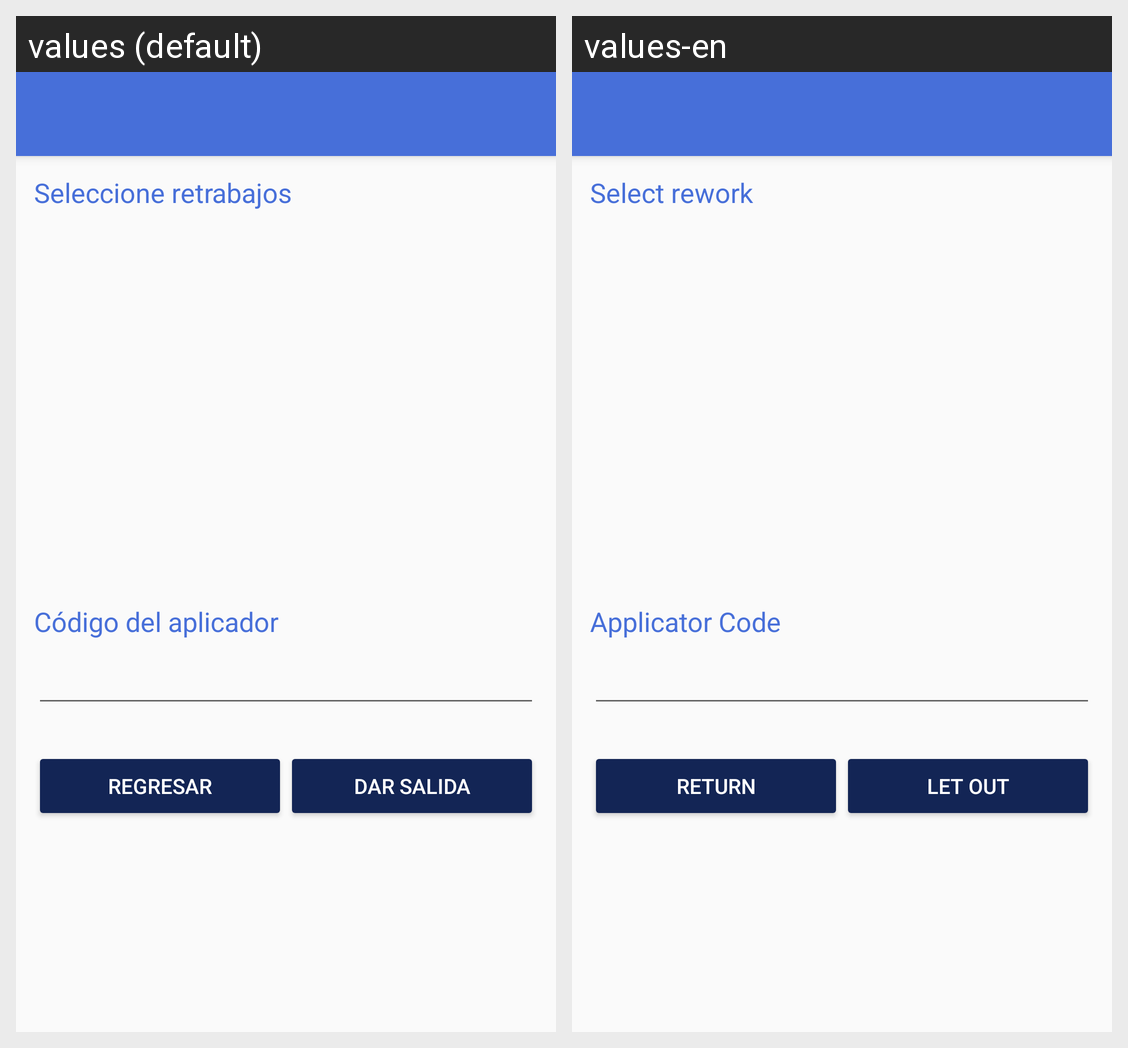

The Android screen above is rendered under two locales of the same app. Produce the string resources it draws, with the default and per-locale values.
Android screen res/layout/activity_salida2.xml rendered under 2 locales, left to right: values (default), values-en. Device: Nexus 5 (rendered at 1080×1920; each locale shown at half size, 540×960, under a caption strip naming it); theme AppTheme.
Strings drawn on this screen, with the default value and each locale's value (text and hints the layout hard-codes, and strings that could not be matched under every locale, appear in the picture but are not listed):

tv_selecRetra
  values: Seleccione retrabajos
  values-en: Select rework

tv_codAplicador
  values: Código del aplicador
  values-en: Applicator Code

bt_regresar
  values: Regresar
  values-en: Return

bt_darSalida
  values: Dar salida
  values-en: Let out
